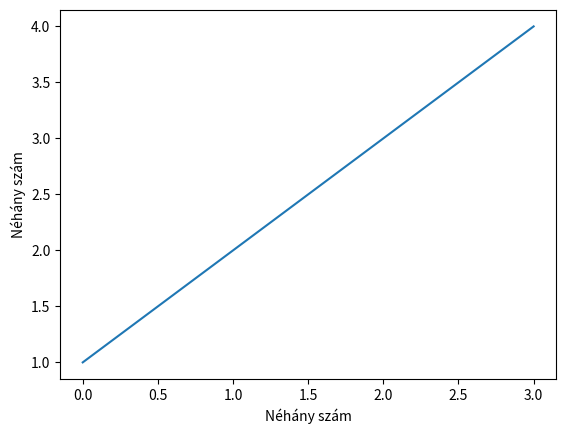

Python code for this plot:
#!/usr/bin/env python3

# pip - python package/module installer - python csomag/modul telepítő
# külső csomag telepítés

# pip list - telepített csomagok listázása
# pip install <csomag neve>
# pip install matplotlib

# Pycharm:
# File/Settings/Project: .../Project Interpreter "+" gombbal.

import matplotlib.pyplot as plt

plt.plot([1,2,3,4])
plt.ylabel('Néhány szám')
plt.xlabel('Néhány szám')
plt.show()


